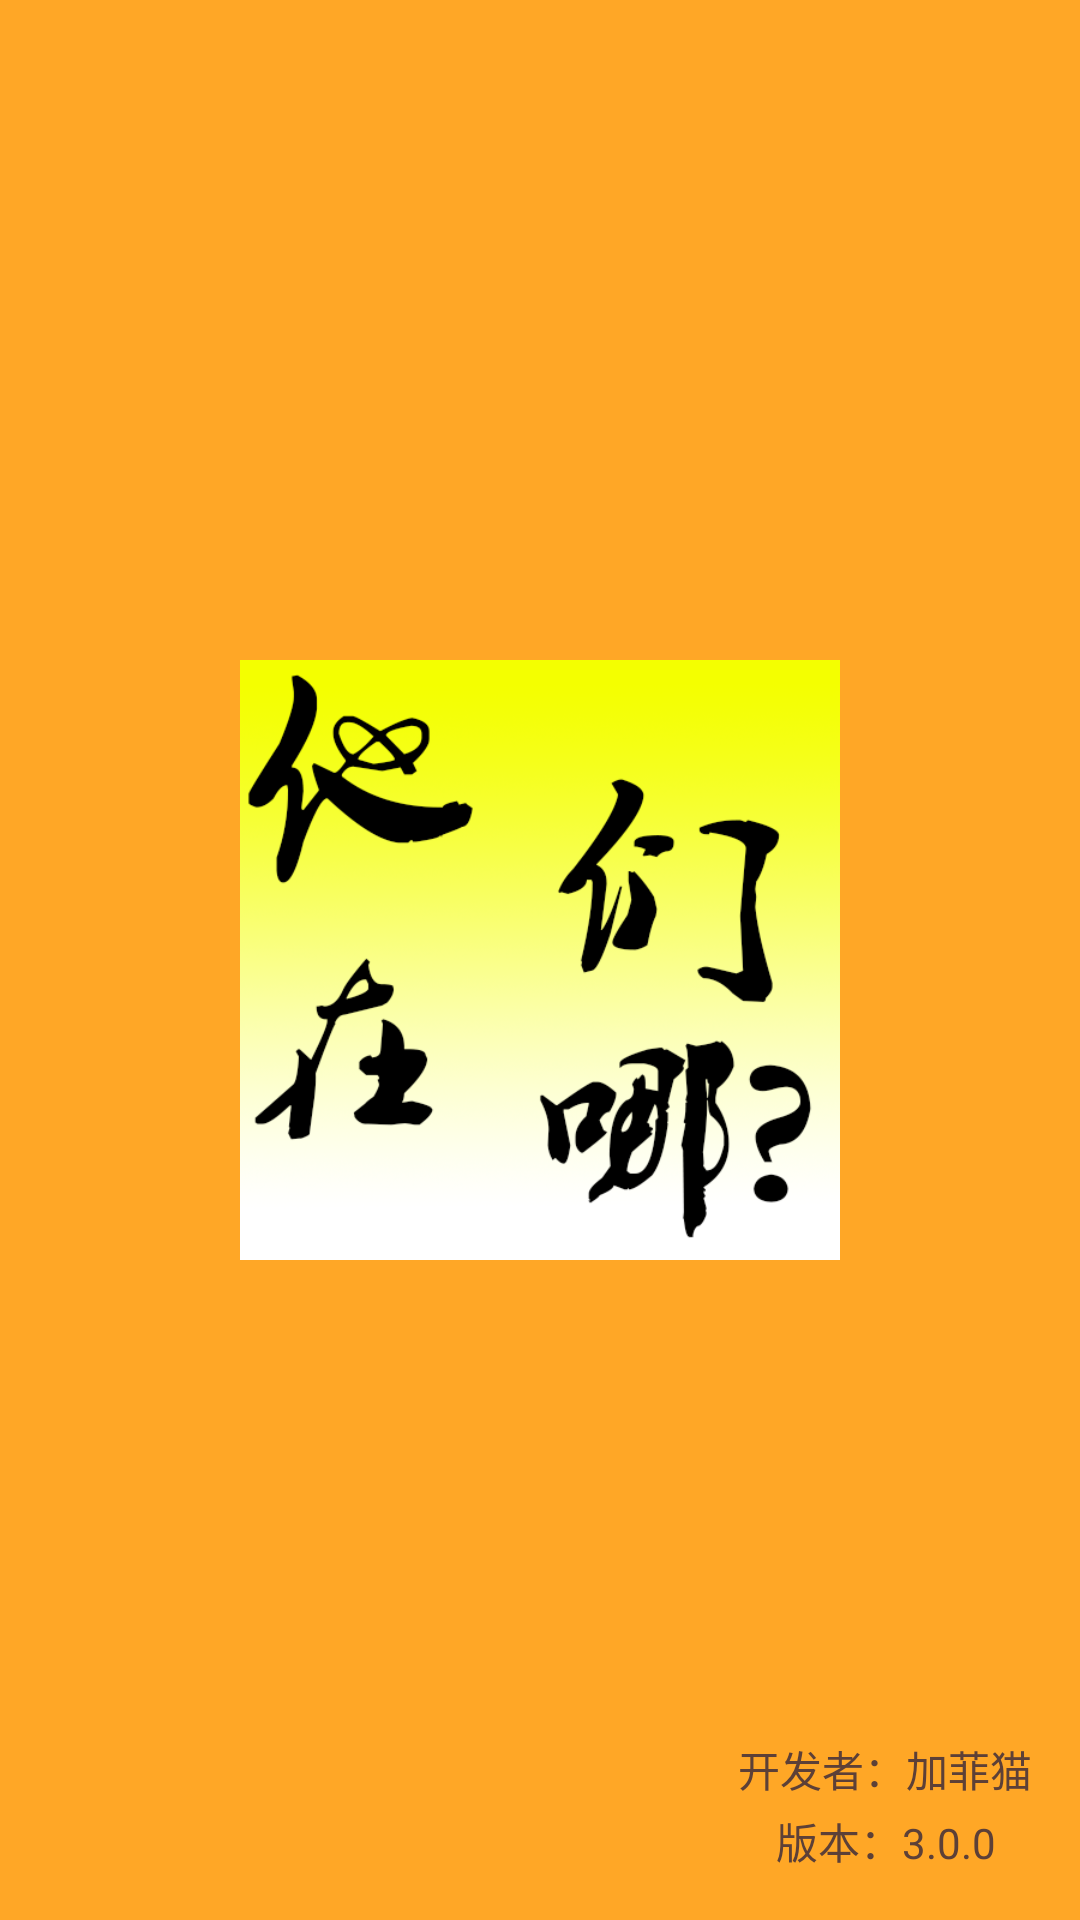

Reconstruct the res/layout file that produces this screen, plus the resources it refers to.
<!-- AndroidManifest.xml: application theme Theme.AppCompat.Light.NoActionBar -->
<!-- res/layout/activity_main.xml -->
<?xml version="1.0" encoding="utf-8"?>
<android.support.constraint.ConstraintLayout xmlns:android="http://schemas.android.com/apk/res/android"
    xmlns:app="http://schemas.android.com/apk/res-auto"
    xmlns:tools="http://schemas.android.com/tools"
    android:layout_width="match_parent"
    android:layout_height="match_parent"
    android:background="@color/warm_orange"
    tools:context=".MainActivity">

    <ImageView
        android:id="@+id/iv_launchingImage"
        android:layout_width="200dp"
        android:layout_height="200dp"
        android:src="@drawable/icon"
        android:contentDescription="@string/icon"
        app:layout_constraintBottom_toBottomOf="parent"
        app:layout_constraintEnd_toEndOf="parent"
        app:layout_constraintStart_toStartOf="parent"
        app:layout_constraintTop_toTopOf="parent"
        android:elevation="8dp"/>

    <TextView
        android:layout_width="wrap_content"
        android:layout_height="wrap_content"
        android:layout_marginBottom="40dp"
        android:layout_marginRight="16dp"
        android:text="@string/developer"
        android:textColor="@color/warm_text"
        android:textSize="14sp"
        app:layout_constraintBottom_toBottomOf="parent"
        app:layout_constraintEnd_toEndOf="parent" />

    <TextView
        android:layout_width="wrap_content"
        android:layout_height="wrap_content"
        android:layout_marginBottom="16dp"
        android:layout_marginRight="28dp"
        android:text="@string/version"
        android:textColor="@color/warm_text"
        android:textSize="14sp"
        app:layout_constraintBottom_toBottomOf="parent"
        app:layout_constraintEnd_toEndOf="parent" />

</android.support.constraint.ConstraintLayout>
<!-- resources referenced by this layout -->
<resources>
  <color name="warm_orange">#FFA726</color>
  <color name="warm_text">#5D4037</color>
  <!-- drawable icon: png bitmap (drawable, 114183 bytes) -->
  <string name="developer">开发者：加菲猫</string>
  <string name="icon">icon</string>
  <string name="version">版本：3.0.0</string>
</resources>
